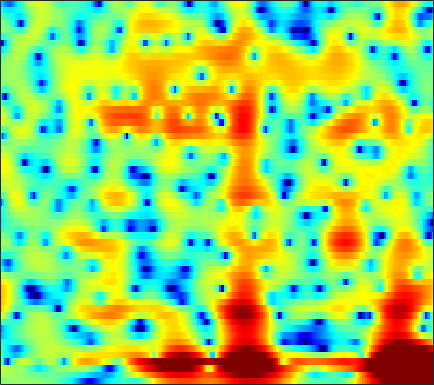

The table this chart was drawn from, first rows:
-0.033896, 0.13791, 0.33296, 0.49716, 0.60002, 0.71184, 0.79546, 0.84094, 0.87853, 0.89128, 0.88067, 0.85866, 0.82054, 0.76692, 0.71289, 0.62059, 0.51533, 0.42527, 0.2927, 0.13893, -0.040101, -0.19004, -0.41873, -0.68487
1.582, 1.604, 1.594, 1.544, 1.481, 1.368, 1.226, 1.101, 0.9142, 0.706, 0.4797, 0.3013, 0.05654, -0.1863, -0.3601, -0.5723, -0.7535, -0.8653, -0.9775, -1.051, -1.086, -1.095, -1.094, -1.091
3.341, 2.905, 2.375, 1.956, 1.737, 1.542, 1.421, 1.344, 1.208, 0.9622, 0.5639, 0.1408, -0.6279, -1.639, -2.559, -3.949, -5.327, -6.062, -6.225, -5.423, -4.184, -3.257, -2.175, -1.338
0.1133, -3.337, -11.4, -17.81, -8.583, -3.543, -0.8165, 0.5139, 1.717, 2.437, 2.779, 2.818, 2.574, 1.981, 1.327, 0.2407, -0.8862, -1.44, -1.374, -0.473, 0.6728, 1.399, 2.055, 2.255
-1.506, -2.741, -4.261, -5.579, -6.421, -7.325, -7.901, -7.91, -7.233, -5.958, -4.412, -3.309, -2.018, -0.9779, -0.3346, 0.3772, 0.9538, 1.318, 1.743, 2.117, 2.418, 2.584, 2.709, 2.703
-2.695, -3.545, -4.771, -6.144, -7.287, -8.973, -10.62, -11.35, -10.87, -9.006, -6.855, -5.342, -3.58, -2.117, -1.203, -0.176, 0.6629, 1.179, 1.739, 2.173, 2.496, 2.674, 2.819, 2.869
-4.235, -4.348, -4.447, -4.492, -4.482, -4.409, -4.229, -4.008, -3.596, -3.04, -2.385, -1.847, -1.121, -0.4116, 0.08561, 0.689, 1.206, 1.536, 1.895, 2.155, 2.318, 2.38, 2.37, 2.274
-8.307, -7.346, -6.161, -5.12, -4.435, -3.618, -2.884, -2.374, -1.732, -1.126, -0.5374, -0.1126, 0.4247, 0.9189, 1.252, 1.65, 1.97, 2.161, 2.344, 2.429, 2.412, 2.327, 2.12, 1.804
-9.703, -7.94, -6.179, -4.857, -4.073, -3.213, -2.483, -1.986, -1.357, -0.7406, -0.1466, 0.2878, 0.8251, 1.324, 1.656, 2.038, 2.327, 2.477, 2.591, 2.595, 2.49, 2.335, 2.018, 1.584
-2.424, -2.439, -2.528, -2.73, -2.951, -3.253, -3.467, -3.435, -3.076, -2.37, -1.468, -0.7691, 0.1156, 0.8772, 1.353, 1.857, 2.217, 2.388, 2.489, 2.461, 2.309, 2.127, 1.781, 1.339
3.7, 2.925, 1.595, -0.1923, -1.999, -5.379, -11.11, -19.07, -13.32, -7.04, -3.687, -2.011, -0.4253, 0.6899, 1.278, 1.805, 2.114, 2.227, 2.216, 2.034, 1.683, 1.305, 0.6652, -0.09312
7.205, 6.393, 5.112, 3.597, 2.342, 0.6155, -0.9472, -1.822, -2.34, -2.256, -1.932, -1.706, -1.481, -1.401, -1.376, -1.392, -1.415, -1.436, -1.509, -1.675, -2.075, -2.571, -3.613, -5.298
7.775, 7.093, 6.062, 4.92, 3.993, 2.711, 1.397, 0.4184, -0.8873, -2.2, -3.567, -4.643, -6.207, -7.923, -9.241, -10.71, -11.28, -10.93, -9.742, -8.477, -7.481, -7.042, -6.798, -6.959
7.929, 7.31, 6.364, 5.259, 4.319, 2.925, 1.365, 0.07, -1.853, -4.021, -6.433, -8.423, -11.24, -14.35, -16.98, -21.33, -24.46, -20.79, -15.72, -12.18, -9.726, -8.373, -7.141, -6.323
7.818, 7.258, 6.376, 5.338, 4.447, 3.087, 1.492, 0.1074, -2.065, -4.713, -8.098, -11.34, -17.5, -28.21, -23.96, -17.66, -14.27, -12.34, -10.11, -8.224, -6.706, -5.788, -4.879, -4.345
6.384, 5.884, 5.146, 4.339, 3.693, 2.741, 1.679, 0.7865, -0.5393, -2.055, -3.727, -5.012, -6.525, -7.433, -7.533, -6.928, -5.868, -5.048, -3.99, -3.066, -2.303, -1.899, -1.556, -1.465
2.264, 1.68, 0.9854, 0.4311, 0.1416, -0.08168, -0.1971, -0.261, -0.3789, -0.5297, -0.7085, -0.8423, -0.9617, -0.9921, -0.9371, -0.7361, -0.4507, -0.2073, 0.1411, 0.4366, 0.6683, 0.78, 0.8204, 0.7228
-4.083, -5.609, -7.781, -9.014, -8.481, -6.553, -4.557, -3.323, -2.013, -1.029, -0.2858, 0.1419, 0.5981, 0.979, 1.212, 1.485, 1.699, 1.841, 1.976, 2.056, 2.054, 2.011, 1.884, 1.657
-6.823, -8.478, -11.36, -13.3, -12, -8.606, -5.75, -4.09, -2.357, -1.041, -0.03868, 0.5704, 1.212, 1.706, 1.998, 2.279, 2.477, 2.563, 2.598, 2.558, 2.43, 2.271, 1.974, 1.591
-3.841, -3.873, -3.904, -3.821, -3.595, -3.013, -2.276, -1.674, -0.8761, -0.1189, 0.5628, 1.025, 1.565, 1.974, 2.211, 2.411, 2.501, 2.497, 2.401, 2.229, 2.009, 1.8, 1.457, 1.003
-0.5363, -0.423, -0.401, -0.4747, -0.5504, -0.6929, -0.8185, -0.85, -0.7539, -0.4622, 0.03736, 0.4737, 1.058, 1.541, 1.767, 1.886, 1.741, 1.484, 1.008, 0.4643, 0.06007, -0.07208, -0.02021, 0.1262
1.394, 1.341, 1.064, 0.5632, -0.02854, -1.204, -2.81, -4.305, -6.143, -6.285, -4.411, -2.734, -0.9226, 0.3072, 0.8229, 0.9909, 0.5195, -0.3051, -2.128, -5.069, -8.864, -9.37, -5.681, -2.284
-0.5366, -0.4089, -0.443, -0.848, -1.441, -2.663, -4.606, -6.623, -9.732, -10.22, -7.049, -4.737, -2.44, -1.002, -0.3552, -0.05126, -0.3005, -0.8514, -2.077, -3.704, -5.079, -5.09, -3.579, -1.441
-4.174, -3.409, -2.702, -2.341, -2.244, -2.319, -2.541, -2.72, -2.84, -2.683, -2.237, -1.774, -1.139, -0.581, -0.2826, -0.0612, -0.03907, -0.1284, -0.3272, -0.5102, -0.5781, -0.494, -0.1725, 0.3432
-5.485, -4.427, -3.329, -2.46, -1.942, -1.43, -1.029, -0.7851, -0.5112, -0.2492, -0.004311, 0.1804, 0.385, 0.5584, 0.641, 0.7084, 0.7022, 0.6555, 0.562, 0.4496, 0.3433, 0.2792, 0.2513, 0.2737
-4.459, -3.641, -2.575, -1.583, -0.927, -0.1651, 0.4521, 0.8143, 1.181, 1.415, 1.551, 1.599, 1.603, 1.546, 1.485, 1.377, 1.24, 1.121, 0.9216, 0.6406, 0.2964, -0.0233, -0.5272, -1.077
-4.678, -3.696, -2.175, -0.6939, 0.274, 1.361, 2.146, 2.551, 2.863, 2.923, 2.775, 2.542, 2.151, 1.718, 1.428, 1.123, 0.9482, 0.8663, 0.7436, 0.5134, 0.05324, -0.4869, -1.583, -3.17
-12.05, -6.891, -2.587, 0.1874, 1.684, 3.09, 3.956, 4.303, 4.376, 4.037, 3.264, 2.402, 0.8853, -0.8775, -2.11, -2.885, -2.362, -1.565, -0.5633, 0.07181, 0.1825, -0.08742, -0.9377, -2.47
-2.957, -1.669, 0.2536, 1.885, 2.875, 3.81, 4.324, 4.435, 4.204, 3.511, 2.283, 0.9688, -1.62, -5.604, -10.29, -15.58, -8.707, -5.381, -2.681, -1.217, -0.4641, -0.2704, -0.3786, -0.8766
0.8446, 1.351, 2.021, 2.631, 3.004, 3.312, 3.398, 3.284, 2.905, 2.254, 1.342, 0.5035, -0.7647, -2.048, -2.859, -3.455, -3.425, -3.122, -2.592, -2.095, -1.73, -1.563, -1.502, -1.602
2.163, 2.513, 2.857, 3.076, 3.13, 3.072, 2.848, 2.579, 2.092, 1.487, 0.7934, 0.2254, -0.5141, -1.231, -1.711, -2.243, -2.673, -2.906, -3.149, -3.243, -3.249, -3.181, -3.026, -2.8
3.477, 3.695, 3.824, 3.749, 3.566, 3.17, 2.605, 2.098, 1.335, 0.5235, -0.2701, -0.8176, -1.476, -2.071, -2.501, -3.118, -3.813, -4.417, -5.276, -6.141, -6.679, -6.658, -5.96, -4.827
4.795, 4.861, 4.739, 4.365, 3.926, 3.095, 1.991, 0.9783, -0.5535, -2.181, -3.596, -4.306, -4.647, -4.56, -4.483, -4.632, -5.201, -6.035, -7.896, -11.38, -18.61, -23.84, -12.87, -7.542
5.03, 4.964, 4.654, 4.08, 3.46, 2.312, 0.7341, -0.8303, -3.652, -7.874, -15.41, -22.86, -13.1, -8.576, -6.743, -5.434, -4.996, -5.099, -5.674, -6.515, -7.131, -7, -5.755, -3.907
3.848, 3.699, 3.359, 2.847, 2.309, 1.406, 0.2126, -0.8725, -2.598, -4.511, -6.187, -6.827, -6.576, -5.61, -4.878, -4.062, -3.539, -3.294, -3.105, -2.926, -2.69, -2.404, -1.845, -1.14
2.128, 1.926, 1.681, 1.426, 1.222, 0.8851, 0.4658, 0.07892, -0.4878, -1.058, -1.54, -1.788, -2.002, -2.054, -2.032, -1.982, -1.913, -1.861, -1.784, -1.701, -1.546, -1.361, -1.052, -0.645
-0.4494, -0.7758, -0.7497, -0.3398, 0.08607, 0.5855, 0.9625, 1.135, 1.234, 1.2, 1.062, 0.9097, 0.6624, 0.3423, 0.08494, -0.3142, -0.7256, -1.028, -1.366, -1.604, -1.682, -1.653, -1.5, -1.244
-8.277, -11.02, -6.891, -2.907, -0.939, 0.861, 2.019, 2.617, 3.12, 3.365, 3.383, 3.244, 2.908, 2.346, 1.766, 0.8016, -0.4013, -1.403, -2.683, -3.543, -3.809, -3.686, -3.309, -2.997
-1.608, -2.425, -1.785, -0.2127, 0.8526, 2.017, 2.832, 3.291, 3.74, 4.033, 4.165, 4.126, 3.801, 3.15, 2.346, 0.7999, -1.5, -3.951, -8.953, -16.94, -13.22, -9.307, -6.732, -5.888
3.564, 3.023, 2.404, 1.95, 1.592, 1.169, 0.8269, 0.7114, 0.9076, 1.442, 2.089, 2.526, 2.809, 2.69, 2.297, 1.299, -0.2354, -1.705, -3.953, -5.62, -6.018, -5.662, -5.241, -5.293
4.254, 3.542, 2.431, 1.036, -0.2417, -2.605, -6.01, -9.08, -8.998, -4.752, -1.451, 0.2156, 1.7, 2.486, 2.746, 2.664, 2.226, 1.753, 0.9691, 0.1684, -0.5954, -1.16, -1.909, -2.741
2.578, 1.767, 0.6961, -0.4539, -1.441, -3.002, -4.896, -6.039, -5.703, -3.42, -1.024, 0.4396, 1.859, 2.774, 3.154, 3.371, 3.287, 3.051, 2.582, 1.92, 1.113, 0.3616, -0.8511, -2.458
-1.977, -3.375, -4.331, -3.981, -3.351, -2.448, -1.64, -1.093, -0.2986, 0.5726, 1.422, 2.007, 2.608, 2.988, 3.105, 3.082, 2.873, 2.61, 2.177, 1.649, 1.001, 0.4332, -0.5437, -1.834
-7.063, -12.52, -18.23, -9.115, -5.607, -2.731, -0.882, 0.1056, 1.072, 1.748, 2.197, 2.368, 2.413, 2.215, 1.939, 1.383, 0.705, 0.1968, -0.3993, -0.7737, -0.9114, -0.8893, -0.8107, -0.7388
-1.779, -2.379, -2.62, -2.105, -1.392, -0.367, 0.5379, 1.086, 1.6, 1.863, 1.875, 1.707, 1.231, 0.4369, -0.3899, -1.857, -3.774, -5.475, -7.682, -8.329, -6.777, -5.164, -3.177, -1.587
0.4103, 0.3942, 0.4529, 0.6231, 0.8121, 1.085, 1.324, 1.445, 1.487, 1.356, 1.013, 0.6112, -0.1655, -1.243, -2.307, -4.133, -6.652, -9.217, -13.82, -15.61, -10.96, -7.875, -4.834, -2.587
0.6238, 0.783, 0.9778, 1.145, 1.24, 1.327, 1.34, 1.278, 1.087, 0.7504, 0.2506, -0.2373, -1.038, -2.005, -2.823, -3.982, -5.136, -5.888, -6.519, -6.505, -5.768, -4.89, -3.505, -2.087
0.316, 0.5842, 0.8915, 1.134, 1.264, 1.358, 1.341, 1.243, 0.9823, 0.5593, -0.02861, -0.5896, -1.47, -2.475, -3.261, -4.273, -5.079, -5.46, -5.562, -5.197, -4.446, -3.706, -2.597, -1.449
-0.2393, 0.1423, 0.6091, 1.015, 1.272, 1.514, 1.619, 1.591, 1.386, 0.9652, 0.3021, -0.377, -1.534, -3.009, -4.329, -6.352, -8.325, -9.257, -8.955, -7.309, -5.38, -4.007, -2.395, -1.013
-1.824, -1.311, -0.5547, 0.22, 0.7693, 1.375, 1.805, 1.982, 2.003, 1.755, 1.199, 0.563, -0.6333, -2.345, -4.081, -7.332, -12.62, -18.85, -15.13, -9.07, -5.553, -3.707, -1.854, -0.4449
-6.735, -5.929, -4.126, -2.22, -0.9752, 0.3648, 1.332, 1.828, 2.215, 2.307, 2.12, 1.802, 1.125, 0.1898, -0.6758, -1.921, -3.058, -3.615, -3.716, -3.186, -2.386, -1.766, -0.9875, -0.2864
-26.96, -15.14, -7.972, -4.165, -2.276, -0.4715, 0.753, 1.397, 1.994, 2.347, 2.519, 2.536, 2.421, 2.18, 1.917, 1.49, 1.008, 0.6515, 0.1577, -0.3544, -0.9004, -1.343, -1.903, -2.227
-4.214, -3.884, -2.872, -1.684, -0.9142, -0.1152, 0.4275, 0.7191, 1.027, 1.349, 1.728, 2.045, 2.479, 2.814, 2.984, 3.025, 2.844, 2.537, 1.849, 0.7647, -0.8703, -2.6, -5.961, -10.73
0.2454, 0.1531, 0.05159, -0.1026, -0.2931, -0.7767, -1.544, -2.266, -3.208, -3.488, -2.63, -1.449, 0.2199, 1.629, 2.434, 3.162, 3.487, 3.447, 3.048, 2.192, 0.8296, -0.5664, -2.874, -5.097
0.08256, -0.155, -0.588, -1.217, -1.864, -3.078, -4.953, -7.119, -12.23, -29.29, -12.48, -7.282, -3.181, -0.5647, 0.8135, 2.107, 2.884, 3.189, 3.27, 3.029, 2.538, 2.055, 1.382, 0.8049
-2.221, -2.46, -2.86, -3.347, -3.805, -4.486, -5.287, -5.896, -6.566, -6.557, -5.521, -4.25, -2.383, -0.6824, 0.3926, 1.5, 2.284, 2.685, 2.964, 3.013, 2.866, 2.668, 2.321, 1.929
-4.923, -5.216, -5.664, -6.037, -6.179, -6.168, -5.86, -5.48, -4.757, -3.856, -2.767, -1.881, -0.7101, 0.416, 1.151, 1.972, 2.577, 2.879, 3.097, 3.111, 2.945, 2.722, 2.314, 1.823
-7.152, -8.037, -9.613, -11.19, -11.65, -10.75, -8.772, -7.177, -5.145, -3.312, -1.683, -0.5963, 0.6907, 1.754, 2.412, 3.102, 3.547, 3.713, 3.739, 3.541, 3.149, 2.73, 2.031, 1.189
